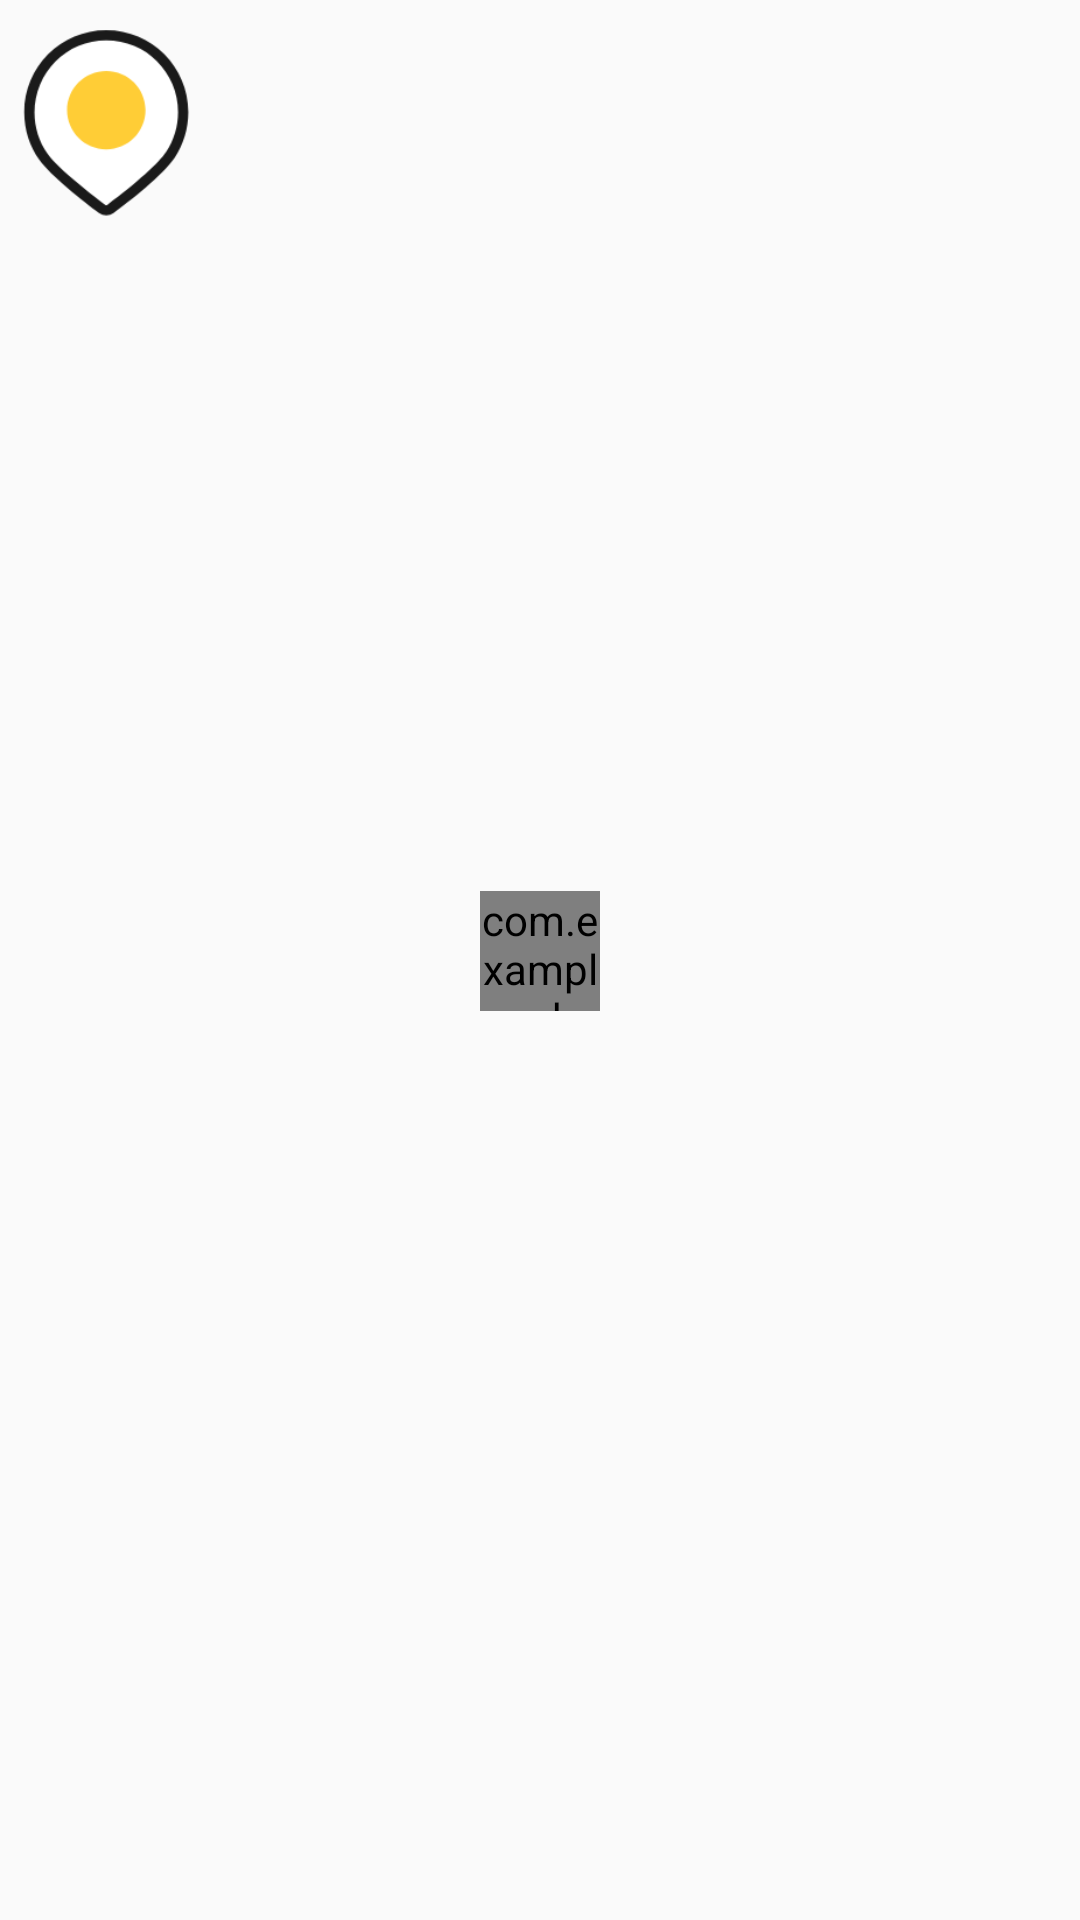

Reconstruct the res/layout file that produces this screen, plus the resources it refers to.
<!-- AndroidManifest.xml: application theme AppTheme -->
<!-- res/layout/map_location_marker.xml -->
<?xml version="1.0" encoding="utf-8"?>
<FrameLayout xmlns:android="http://schemas.android.com/apk/res/android"
    android:layout_width="wrap_content"
    android:layout_height="wrap_content">


    <ImageView
        android:id="@+id/img_marker"
        android:layout_width="70dp"
        android:layout_height="80dp"
        android:src="@mipmap/ic_map_marker" />

    <com.example.administrator.im.view.CircleImageView
        android:id="@+id/img_user_head"
        android:layout_width="40dp"
        android:layout_height="40dp"
        android:layout_gravity="center"
        android:layout_marginBottom="3dp"
        android:src="@mipmap/pic1" />
</FrameLayout>
<!-- resources referenced by this layout -->
<resources>
  <!-- mipmap ic_map_marker: png bitmap (mipmap-mdpi, 8519 bytes) -->
  <!-- mipmap pic1: png bitmap (mipmap-xhdpi, 3508 bytes) -->
  <style name="AppTheme" parent="Theme.AppCompat.Light.NoActionBar">
          
          <item name="colorPrimary">@color/colorPrimary</item>
          <item name="colorPrimaryDark">@color/colorPrimaryDark</item>
          <item name="colorAccent">@color/colorAccent</item>
      </style>
  <color name="colorPrimary">#fff</color>
  <color name="colorPrimaryDark">#fff</color>
  <color name="colorAccent">#fff</color>
</resources>
